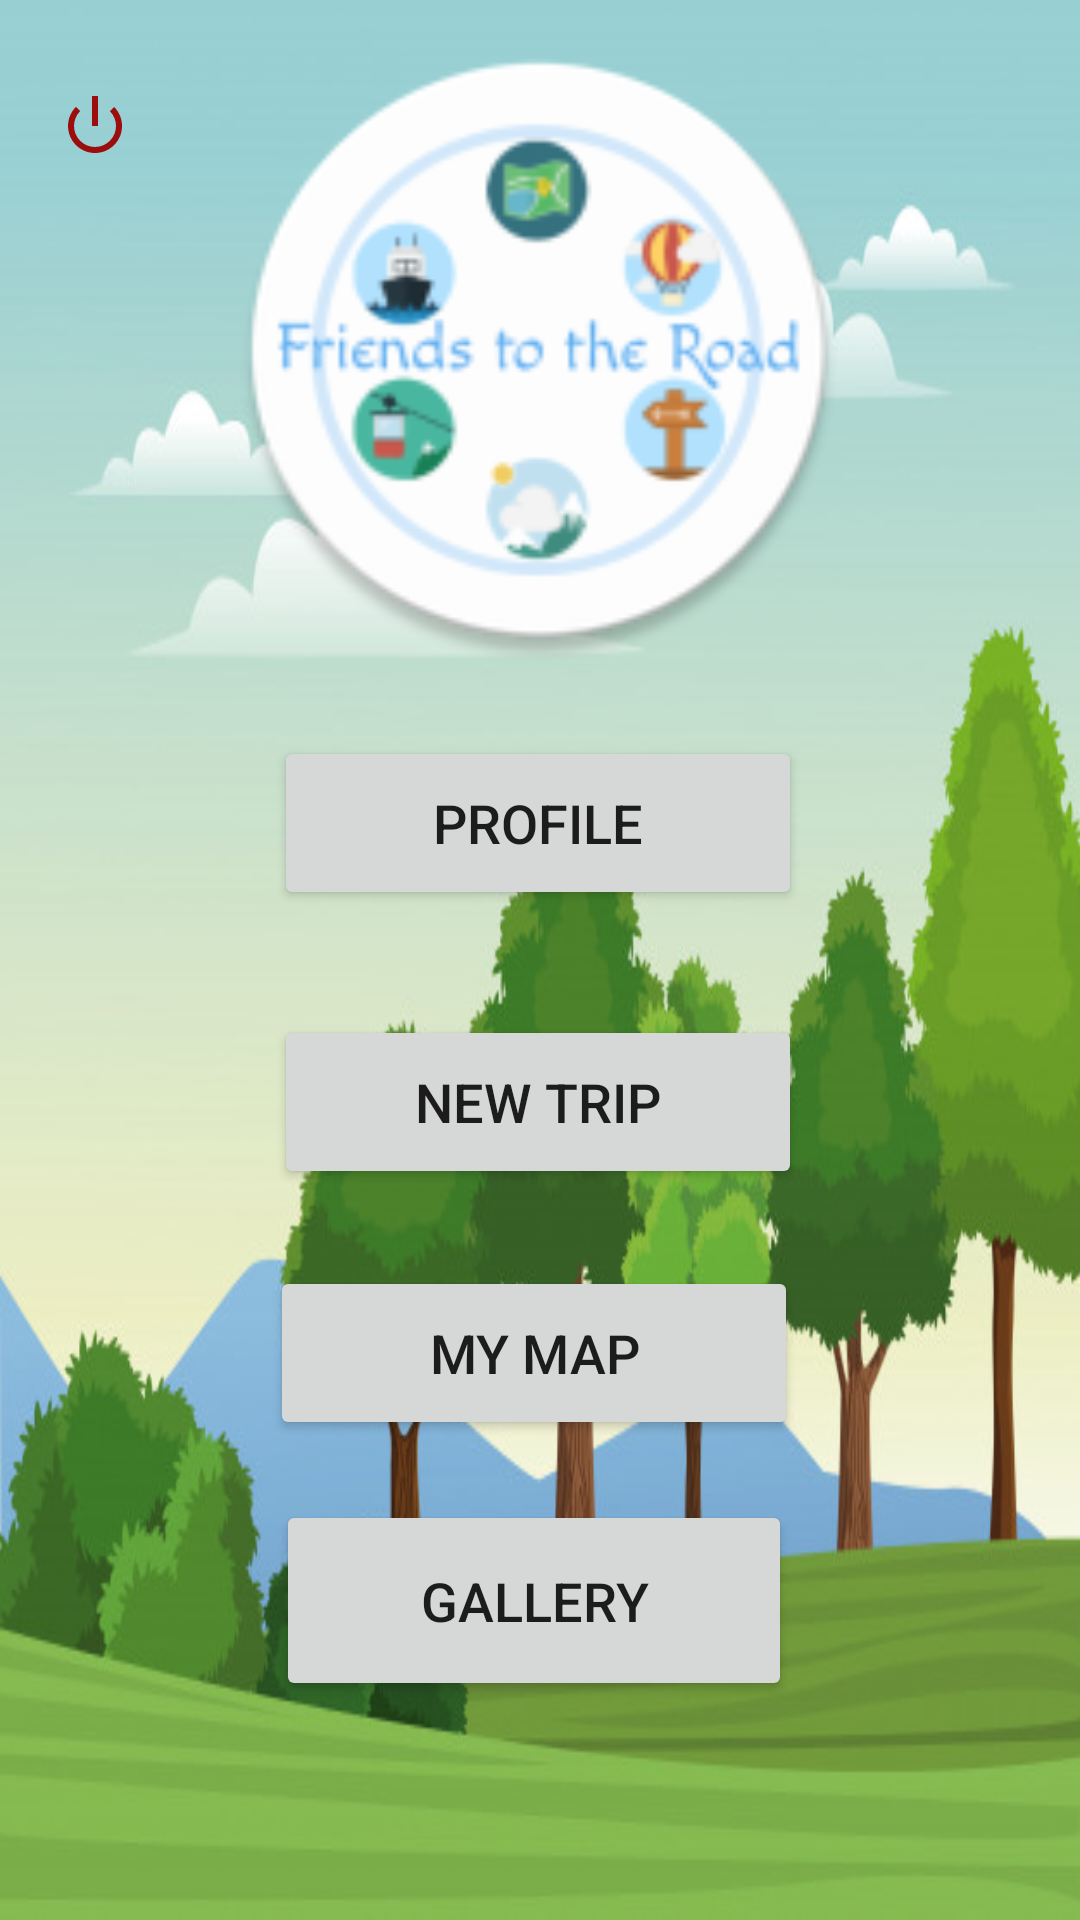

The Android layout XML behind this screen, and the referenced resources:
<!-- AndroidManifest.xml: application theme AppTheme -->
<!-- res/layout/activity_home.xml -->
<?xml version="1.0" encoding="utf-8"?>
<androidx.constraintlayout.widget.ConstraintLayout xmlns:android="http://schemas.android.com/apk/res/android"
    xmlns:app="http://schemas.android.com/apk/res-auto"
    xmlns:tools="http://schemas.android.com/tools"
    android:layout_width="match_parent"
    android:layout_height="match_parent"
    android:background="@drawable/background2"
    tools:context=".HomeActivity">

    <ImageView
    android:id="@+id/imageView5"
    android:layout_width="235dp"
    android:layout_height="208dp"
    app:layout_constraintBottom_toBottomOf="parent"
    app:layout_constraintEnd_toEndOf="parent"
    app:layout_constraintHorizontal_bias="0.497"
    app:layout_constraintStart_toStartOf="parent"
    app:layout_constraintTop_toTopOf="parent"
    app:layout_constraintVertical_bias="0.029"
    app:srcCompat="@mipmap/logo" />

    <Button
        android:id="@+id/b_profile"
        android:layout_width="176dp"
        android:layout_height="58dp"
        android:text="PROFILE"
        android:textSize="18sp"
        app:layout_constraintBottom_toBottomOf="parent"
        app:layout_constraintEnd_toEndOf="parent"
        app:layout_constraintHorizontal_bias="0.497"
        app:layout_constraintStart_toStartOf="parent"
        app:layout_constraintTop_toBottomOf="@+id/imageView5"
        app:layout_constraintVertical_bias="0.068" />

    <Button
        android:id="@+id/b_newTrip"
        android:layout_width="176dp"
        android:layout_height="58dp"
        android:text="NEW TRIP"
        android:textSize="18sp"
        app:layout_constraintBottom_toBottomOf="parent"
        app:layout_constraintEnd_toEndOf="parent"
        app:layout_constraintHorizontal_bias="0.497"
        app:layout_constraintStart_toStartOf="parent"
        app:layout_constraintTop_toBottomOf="@+id/b_profile"
        app:layout_constraintVertical_bias="0.126" />

    <Button
        android:id="@+id/b_search"
        android:layout_width="176dp"
        android:layout_height="58dp"
        android:text="MY MAP"
        android:textSize="18sp"
        app:layout_constraintBottom_toBottomOf="parent"
        app:layout_constraintEnd_toEndOf="parent"
        app:layout_constraintHorizontal_bias="0.489"
        app:layout_constraintStart_toStartOf="parent"
        app:layout_constraintTop_toBottomOf="@+id/b_newTrip"
        app:layout_constraintVertical_bias="0.138" />

    <Button
        android:id="@+id/b_gallery"
        android:layout_width="172dp"
        android:layout_height="67dp"
        android:text="GALLERY"
        android:textSize="18sp"
        app:layout_constraintBottom_toBottomOf="parent"
        app:layout_constraintEnd_toEndOf="parent"
        app:layout_constraintHorizontal_bias="0.489"
        app:layout_constraintStart_toStartOf="parent"
        app:layout_constraintTop_toBottomOf="@+id/b_search"
        app:layout_constraintVertical_bias="0.216" />

    <ImageButton
        android:id="@+id/signout_b"
        android:layout_width="63dp"
        android:layout_height="57dp"
        android:adjustViewBounds="false"
        android:background="?attr/selectableItemBackground"
        android:tint="#9C0D0D"
        app:layout_constraintBottom_toBottomOf="parent"
        app:layout_constraintEnd_toStartOf="@+id/imageView5"
        app:layout_constraintHorizontal_bias="0.4"
        app:layout_constraintStart_toStartOf="parent"
        app:layout_constraintTop_toTopOf="parent"
        app:layout_constraintVertical_bias="0.023"
        app:srcCompat="@android:drawable/ic_lock_power_off" />

</androidx.constraintlayout.widget.ConstraintLayout>
<!-- resources referenced by this layout -->
<resources>
  <!-- drawable background2: jpg bitmap (drawable-200dpi, 58829 bytes) -->
  <!-- mipmap logo: png bitmap (mipmap-hdpi, 6306 bytes) -->
  <style name="AppTheme" parent="Theme.AppCompat.Light.NoActionBar">
  
      </style>
</resources>
